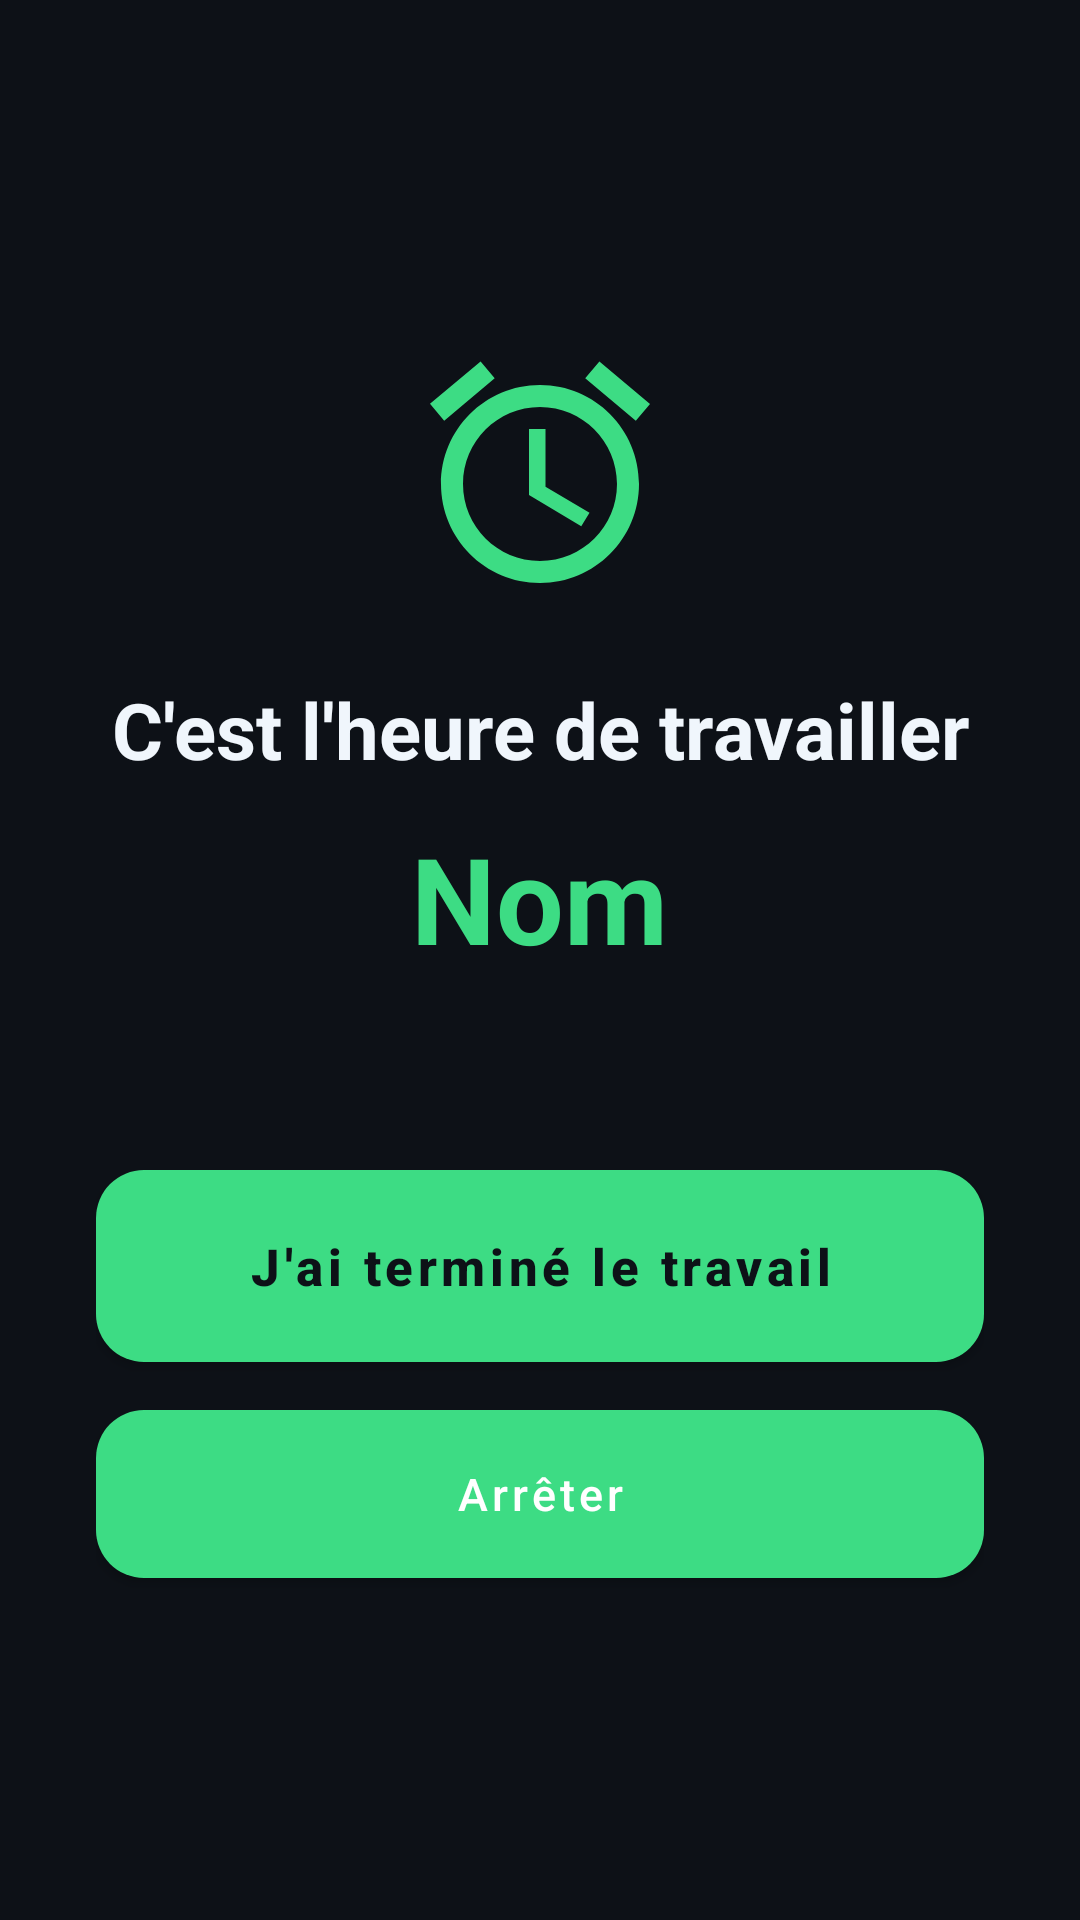

The Android layout XML behind this screen, and the referenced resources:
<!-- AndroidManifest.xml: activity theme Theme.AlarmeTravail.FullScreen -->
<!-- res/layout/activity_alarm_ring.xml -->
<?xml version="1.0" encoding="utf-8"?>
<LinearLayout xmlns:android="http://schemas.android.com/apk/res/android"
    xmlns:app="http://schemas.android.com/apk/res-auto"
    android:layout_width="match_parent"
    android:layout_height="match_parent"
    android:background="@color/bg_dark"
    android:orientation="vertical"
    android:gravity="center"
    android:padding="32dp">

    <ImageView
        android:layout_width="88dp"
        android:layout_height="88dp"
        android:src="@drawable/ic_alarm"
        android:layout_marginBottom="24dp"
        app:tint="@color/accent" />

    <TextView
        android:id="@+id/tvTitle"
        android:layout_width="wrap_content"
        android:layout_height="wrap_content"
        android:text="C'est l'heure de travailler"
        android:textColor="@color/text_primary"
        android:textSize="26sp"
        android:textStyle="bold"
        android:gravity="center"
        android:layout_marginBottom="12dp" />

    <TextView
        android:id="@+id/tvPersonName"
        android:layout_width="wrap_content"
        android:layout_height="wrap_content"
        android:text="Nom"
        android:textColor="@color/accent"
        android:textSize="40sp"
        android:textStyle="bold"
        android:gravity="center"
        android:layout_marginBottom="64dp" />

    <Button
        android:id="@+id/btnDone"
        android:layout_width="match_parent"
        android:layout_height="64dp"
        android:text="J'ai terminé le travail"
        android:textAllCaps="false"
        android:textSize="17sp"
        android:textColor="@color/bg_dark"
        android:textStyle="bold"
        android:background="@drawable/bg_button_accent"
        android:layout_marginBottom="16dp" />

    <Button
        android:id="@+id/btnStop"
        android:layout_width="match_parent"
        android:layout_height="56dp"
        android:text="Arrêter"
        android:textAllCaps="false"
        android:textSize="15sp"
        android:textColor="@color/white"
        android:background="@drawable/bg_button_danger" />

</LinearLayout>
<!-- resources referenced by this layout -->
<resources>
  <color name="accent">#3DDC84</color>
  <color name="bg_dark">#0D1117</color>
  <color name="text_primary">#F0F6FC</color>
  <color name="white">#FFFFFF</color>
  <!-- drawable bg_button_accent (drawable) -->
  <?xml version="1.0" encoding="utf-8"?>
  <shape xmlns:android="http://schemas.android.com/apk/res/android" android:shape="rectangle">
      <solid android:color="@color/accent" />
      <corners android:radius="16dp" />
  </shape>
  <!-- drawable bg_button_danger (drawable) -->
  <?xml version="1.0" encoding="utf-8"?>
  <shape xmlns:android="http://schemas.android.com/apk/res/android" android:shape="rectangle">
      <solid android:color="@color/danger" />
      <corners android:radius="16dp" />
  </shape>
  <!-- drawable ic_alarm (drawable) -->
  <vector xmlns:android="http://schemas.android.com/apk/res/android"
      android:width="24dp"
      android:height="24dp"
      android:viewportWidth="24"
      android:viewportHeight="24"
      android:tint="?attr/colorPrimary">
      <path
          android:fillColor="@android:color/white"
          android:pathData="M22,5.72l-4.6,-3.86 -1.29,1.53 4.6,3.86L22,5.72zM7.88,3.39L6.6,1.86 2,5.71l1.29,1.53 4.59,-3.85zM12.5,8L11,8v6l4.75,2.85 0.75,-1.23 -4,-2.37L12.5,8zM12,4c-4.97,0 -9,4.03 -9,9s4.02,9 9,9c4.97,0 9,-4.03 9,-9s-4.03,-9 -9,-9zM12,20c-3.87,0 -7,-3.13 -7,-7s3.13,-7 7,-7 7,3.13 7,7 -3.13,7 -7,7z"/>
  </vector>
  <style name="Theme.AlarmeTravail.FullScreen" parent="Theme.AlarmeTravail">
          <item name="android:windowFullscreen">true</item>
          <item name="android:windowNoTitle">true</item>
          <item name="android:windowBackground">@color/bg_dark</item>
      </style>
  <color name="danger">#F85149</color>
  <style name="Theme.AlarmeTravail" parent="Theme.MaterialComponents.DayNight.NoActionBar">
          <item name="colorPrimary">@color/accent</item>
          <item name="colorPrimaryVariant">@color/accent_variant</item>
          <item name="colorOnPrimary">@color/bg_dark</item>
          <item name="colorSecondary">@color/accent</item>
          <item name="android:windowBackground">@color/bg_dark</item>
          <item name="android:statusBarColor">@color/bg_dark</item>
          <item name="android:navigationBarColor">@color/bg_dark</item>
          <item name="android:windowLightStatusBar" tools:targetApi="m">false</item>
      </style>
  <color name="accent_variant">#2FB673</color>
</resources>
